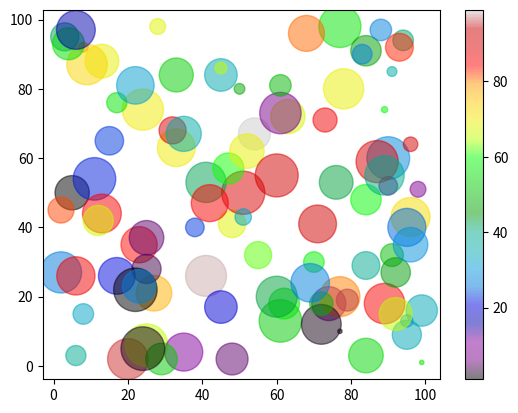

The matplotlib source for this figure:
## Matplotlib scatterplot - 3 Color, alpha and size

# You can change the size of the dots with the s argument.
# You can adjust the transparency of the dots with the alpha argument.

import matplotlib.pyplot as plt
import numpy as np

x = np.random.randint(100, size=(100))
y = np.random.randint(100, size=(100))
colors = np.random.randint(100, size=(100))
sizes = 10 * np.random.randint(100, size=(100))

plt.scatter(x, y, c=colors, s=sizes, alpha=0.5, cmap='nipy_spectral')

plt.colorbar()

plt.show() 
